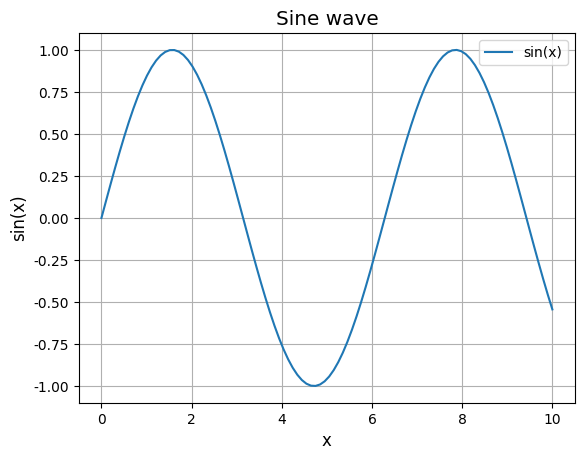

Generate this figure with matplotlib:
from dataclasses import dataclass

@dataclass
class MatplotlibFormat:
    """
[redacted]
    Class to set the format of matplotlib plots
    Args:
        font_family (str): Font family for the plot
        title_font_size (int): Font size for the title
        label_font_size (int): Font size for the labels
        tick_font_size (int): Font size for the ticks
        legend_font_size (int): Font size for the legend
        grid (bool): Whether to show the grid
        dpi (int): DPI of the plot
    """
    font_family: str = 'Times New Roman'
    title_font_size: int = 15
    label_font_size: int = 12
    tick_font_size: int = 10
    legend_font_size: int = 10
    grid: bool = True
    dpi: int = 100

    def __post_init__(self):
        import matplotlib.pyplot as plt
        plt.rcParams['font.family'] = self.font_family
        plt.rcParams['font.size'] = self.label_font_size
        plt.rcParams['xtick.labelsize'] = self.tick_font_size
        plt.rcParams['ytick.labelsize'] = self.tick_font_size
        plt.rcParams['legend.fontsize'] = self.legend_font_size
        plt.rcParams['axes.grid'] = self.grid
        plt.rcParams['figure.dpi'] = self.dpi
    
    def __str__(self):
        return f'font_family: {self.font_family}\n title_font_size: {self.title_font_size}, label_font_size: {self.label_font_size}, tick_font_size: {self.tick_font_size}, legend_font_size: {self.legend_font_size}, grid: {self.grid}, dpi: {self.dpi}'
    
if __name__ == '__main__':
    format = MatplotlibFormat()
    import numpy as np
    import matplotlib.pyplot as plt
    x = np.linspace(0, 10, 100)
    y = np.sin(x)
    plt.plot(x, y)
    plt.title('Sine wave')
    plt.xlabel('x')
    plt.ylabel('sin(x)')
    plt.legend(['sin(x)'])
    plt.show()
    print(format)



